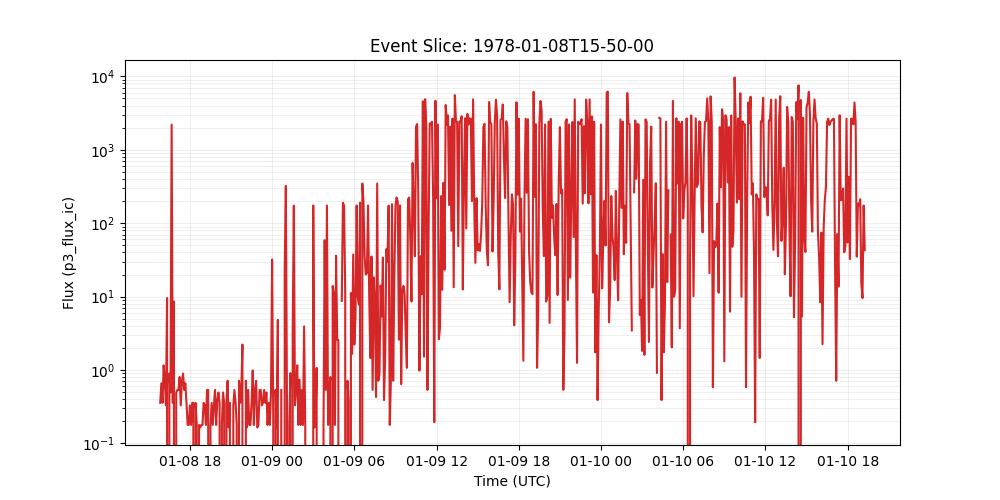

The data file committed next to this chart (first rows):
time_tag, p3_flux_ic
1978-01-08 15:50:00, 0.3573
1978-01-08 15:55:00, 0.6594
1978-01-08 16:00:00, 0.3573
1978-01-08 16:05:00, 1.161
1978-01-08 16:10:00, 0.7145
1978-01-08 16:15:00, 0.3298
1978-01-08 16:20:00, 9.554
1978-01-08 16:25:00, 0.0
1978-01-08 16:30:00, 0.8931
1978-01-08 16:35:00, 0.4946
1978-01-08 16:40:00, 2203
1978-01-08 16:45:00, 0.3573
1978-01-08 16:50:00, 8.572
1978-01-08 16:55:00, 0.0
1978-01-08 17:00:00, 0.4946
1978-01-08 17:05:00, 0.5359
1978-01-08 17:10:00, 0.5359
1978-01-08 17:15:00, 0.8034
1978-01-08 17:20:00, 0.3297
1978-01-08 17:25:00, 0.7145
1978-01-08 17:30:00, 0.893
1978-01-08 17:35:00, 0.5359
1978-01-08 17:40:00, 0.6595
1978-01-08 17:45:00, 0.3573
1978-01-08 17:50:00, 0.1786
1978-01-08 17:55:00, 0.1786
1978-01-08 18:00:00, 0.3298
1978-01-08 18:05:00, 0.1786
1978-01-08 18:10:00, 0.3573
1978-01-08 18:15:00, 0.3572
1978-01-08 18:20:00, 0.0
1978-01-08 18:25:00, 0.3572
1978-01-08 18:30:00, 0.1786
1978-01-08 18:35:00, 0.0
1978-01-08 18:40:00, 0.1786
1978-01-08 18:45:00, 0.1649
1978-01-08 18:50:00, 0.1786
1978-01-08 18:55:00, 0.1786
1978-01-08 19:00:00, 0.3573
1978-01-08 19:05:00, 0.3298
1978-01-08 19:10:00, 0.1786
1978-01-08 19:15:00, 0.5359
1978-01-08 19:20:00, 0.5359
1978-01-08 19:25:00, 0.0
1978-01-08 19:30:00, 0.1786
1978-01-08 19:35:00, 0.3573
1978-01-08 19:40:00, 0.1786
1978-01-08 19:45:00, 0.3298
1978-01-08 19:50:00, 0.5359
1978-01-08 19:55:00, 0.1786
1978-01-08 20:00:00, 0.3897
1978-01-08 20:05:00, 0.4946
1978-01-08 20:10:00, 0.3573
1978-01-08 20:15:00, 0.0
1978-01-08 20:20:00, 0.1786
1978-01-08 20:25:00, 0.4946
1978-01-08 20:30:00, 0.3573
1978-01-08 20:35:00, 0.0
1978-01-08 20:40:00, 0.3573
1978-01-08 20:45:00, 0.7145
... 559 more rows
